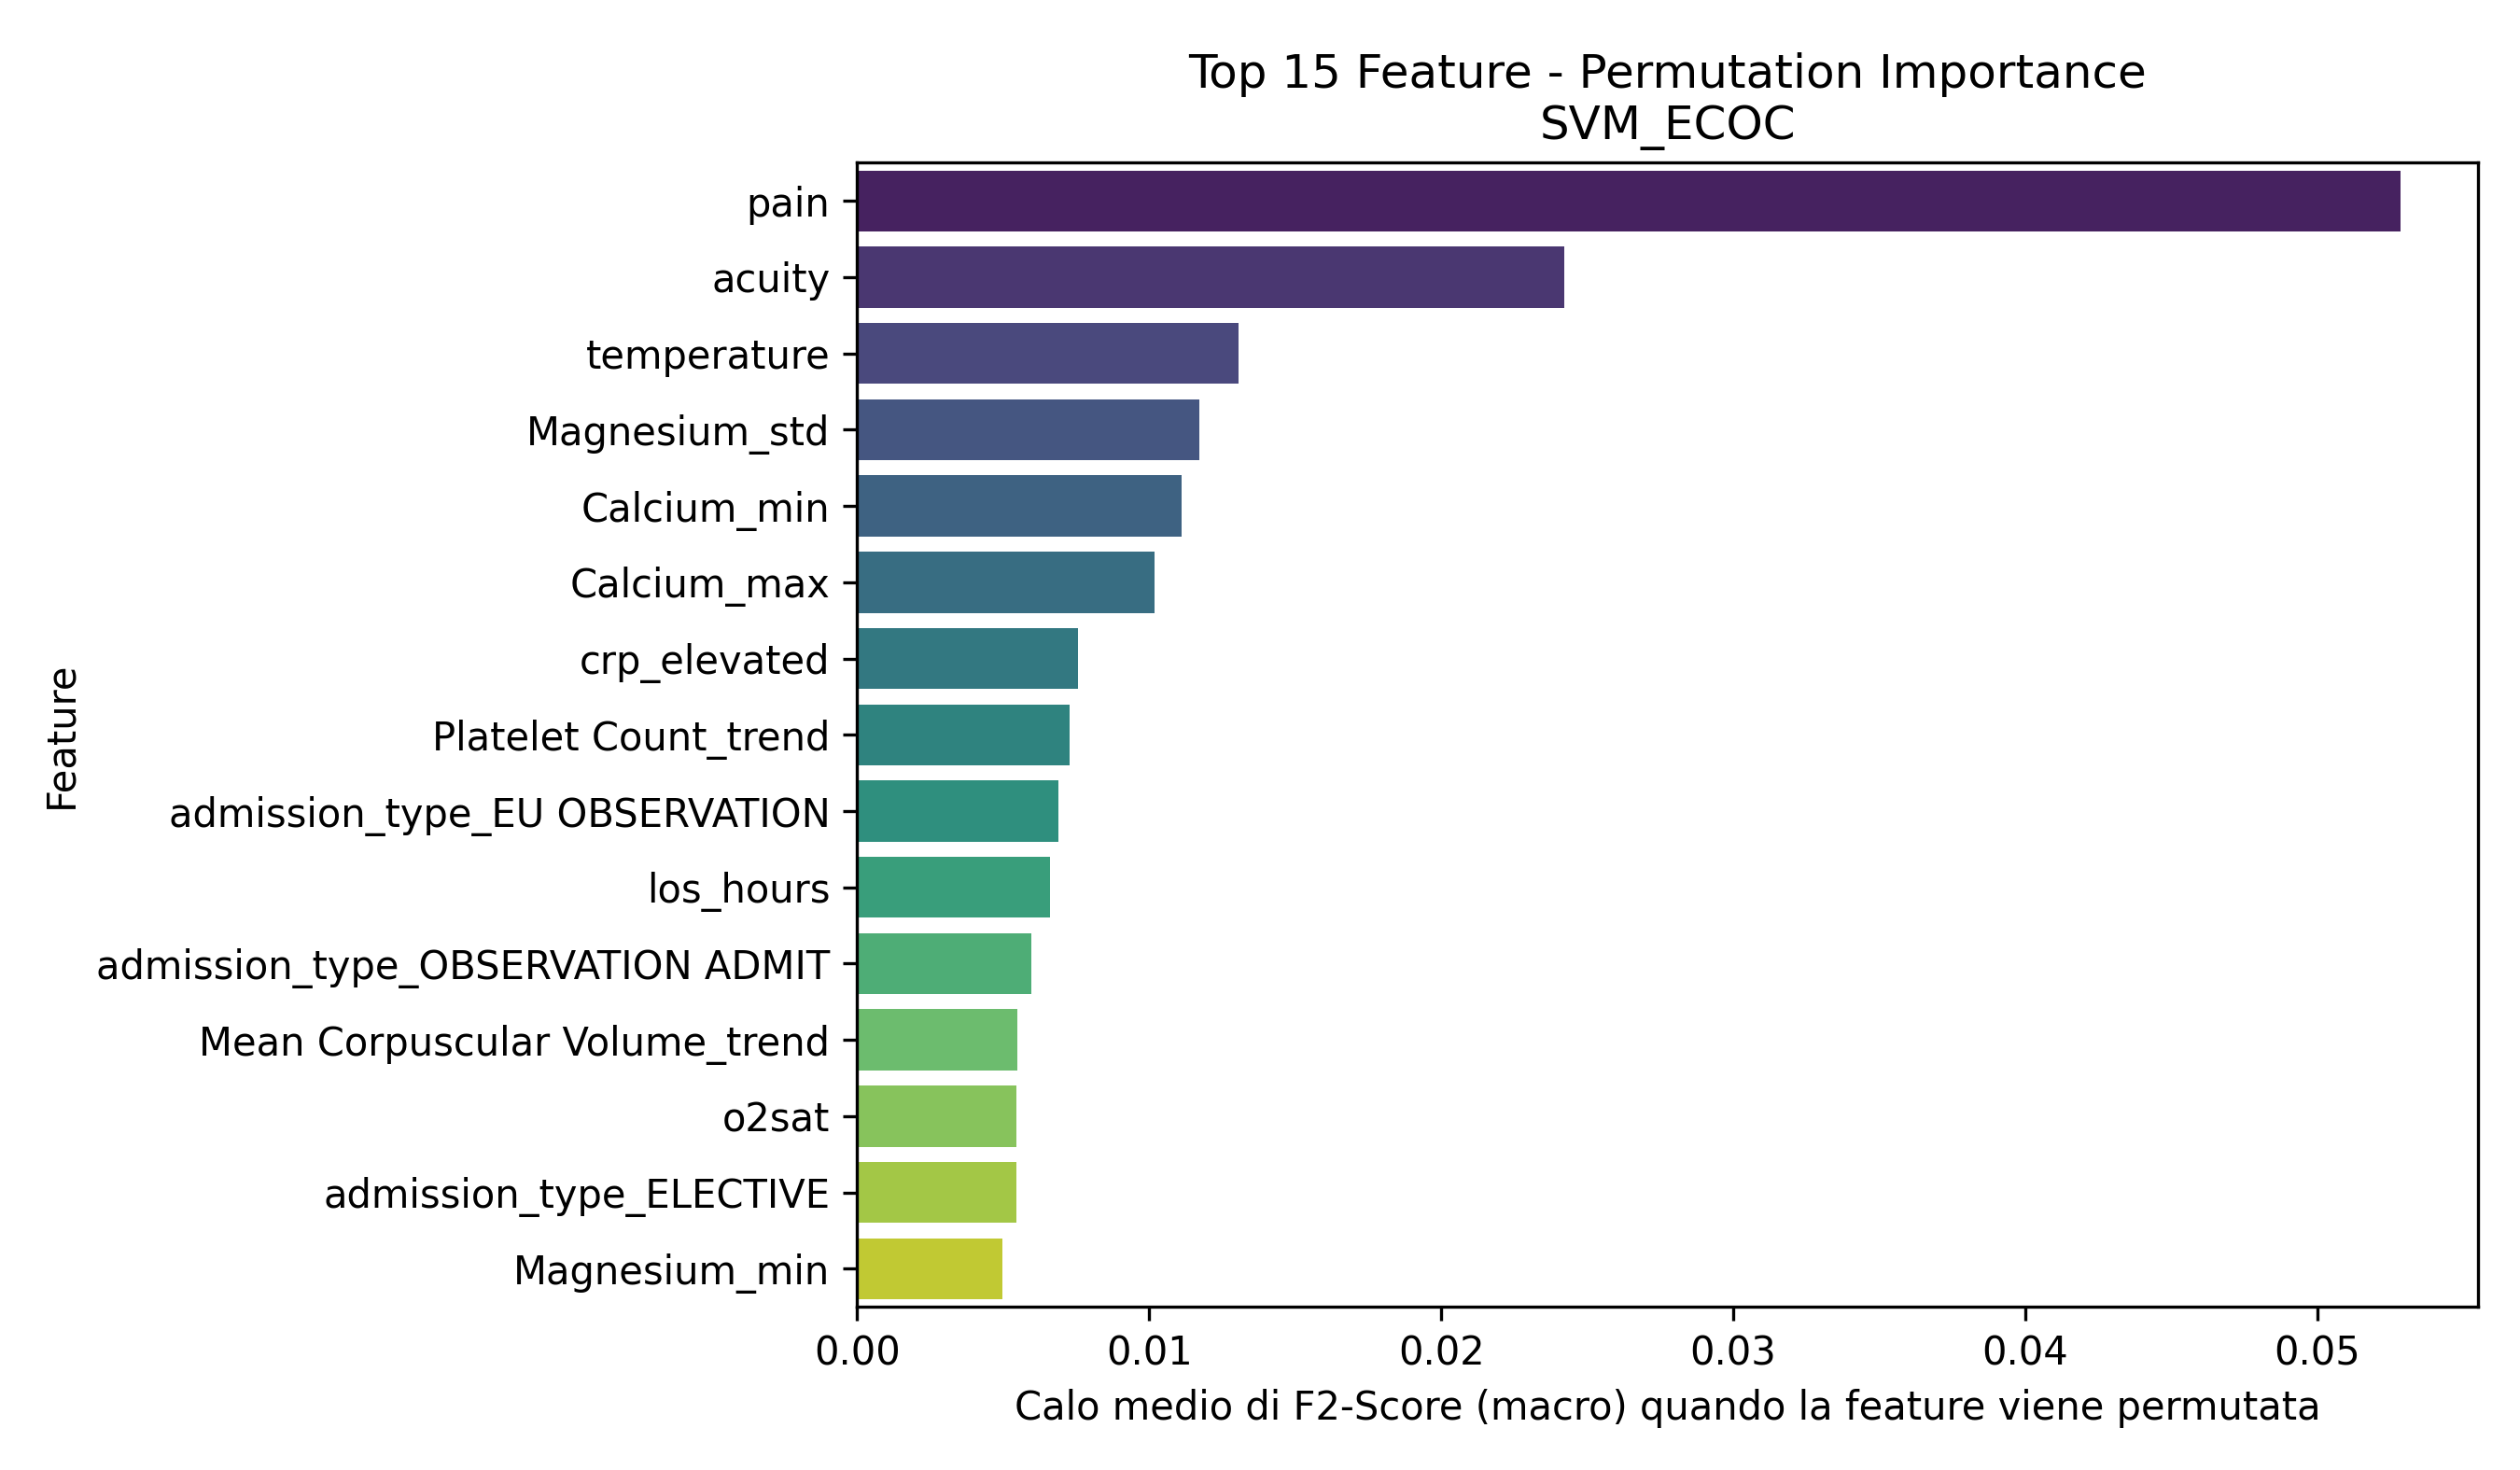

The table this chart was drawn from, first rows:
Feature, Importanza_Media
pain, 0.05286
acuity, 0.02422
temperature, 0.01306
Magnesium_std, 0.01173
Calcium_min, 0.0111
Calcium_max, 0.01017
crp_elevated, 0.007572
Platelet Count_trend, 0.007281
admission_type_EU OBSERVATION, 0.006895
los_hours, 0.006611
admission_type_OBSERVATION ADMIT, 0.00597
Mean Corpuscular Volume_trend, 0.005473
o2sat, 0.005452
admission_type_ELECTIVE, 0.005443
Magnesium_min, 0.004977
Hematocrit_count, 0.004855
age, 0.00462
admission_type_SURGICAL SAME DAY ADMISSI…, 0.004193
Magnesium_count, 0.004096
pain_is_missing, 0.004082
White Blood Cells_trend, 0.00393
Calcium_std, 0.003861
race_BLACK/CAPE VERDEAN, 0.003783
Phosphate_count, 0.003565
heartrate_is_missing, 0.003421
Bicarbonate_min, 0.003154
White Blood Cells_max, 0.003005
Bicarbonate_count, 0.002969
race_BLACK/AFRICAN AMERICAN, 0.002833
Hemoglobin_mean_is_missing, 0.002734
Platelet Count_std, 0.002626
Hemoglobin_count, 0.002598
Platelet Count_mean_is_missing, 0.002565
admission_type_EW EMER., 0.002504
sbp, 0.002399
admission_type_URGENT, 0.002222
resprate, 0.002193
gender_M, 0.002155
Red Blood Cells_mean_is_missing, 0.001851
Hematocrit_std, 0.001842
Platelet Count_count, 0.001786
Mean Corpuscular Volume_count, 0.001628
race_WHITE - BRAZILIAN, 0.001533
Bicarbonate_mean_is_missing, 0.001404
mortality, 0.001297
White Blood Cells_count, 0.00113
Bicarbonate_std, 0.0009721
Bicarbonate_max, 0.0009569
dbp_is_missing, 0.0009224
race_WHITE - RUSSIAN, 0.0007946
Phosphate_trend, 0.0007323
sbp_is_missing, 0.0007069
Calcium_count, 0.0006899
Phosphate_last, 0.000677
White Blood Cells_std, 0.0006617
race_ASIAN - CHINESE, 0.0006188
Magnesium_mean_is_missing, 0.0006098
heartrate, 0.0005425
race_SOUTH AMERICAN, 0.0004922
race_ASIAN - KOREAN, 0.0004623
... 37 more rows
